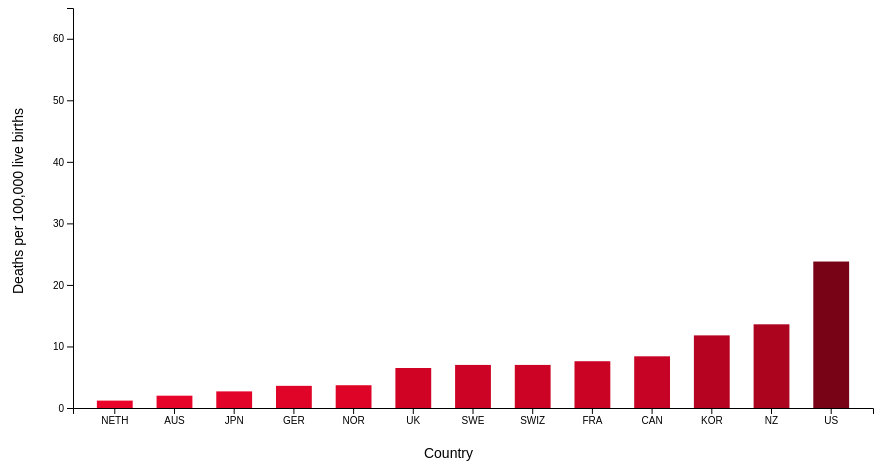
D3 v4 page, settled after 480 driven frames (8 s of simulated time); the page loaded 1 data file(s).



    // svg
    var svg = d3.select("svg"),
        margin = 200,
        width = svg.attr("width") - margin,
        height = svg.attr("height") - margin

    var svg = svg.append("g")
        .attr("transform", "translate(" + 100 + "," + 0 + ")");

    // data
  d3.json('./commonwealthfund.json', function(error,data) {
    //d3.csv("commonwealthfund.csv", function(error, data) {
    if (error) {
        throw error;
    }
    // mapping
        mortality = data.map(d => ({
            Country : d.Country, // keep the same
            mmr : +d.mmr, //make numeric
        }));
    
        console.log(mortality)

    // variables
        var xScale = d3.scaleBand()
                .range([0, width])
                .padding(0.4)
                .domain(mortality.map(function(d) {return d.Country; }));
        
        var yScale = d3.scaleLinear()
            .range([height, 0])
            .domain([0,65]);
    // axes
        svg.append("g")
         .attr("transform", "translate(0," + height + ")")
         .call(d3.axisBottom(xScale)) // how to wrap labels on axis??
         .append("text")
         .attr("y", height - 350)
         .attr("x", width / 2)
         .attr("text-anchor", "end")
         .attr("fill", "black")
         .attr("font-family", "Arial")
         .style("font-size", "14px") 
         .text("Country");

        svg.append("g")
         .call(d3.axisLeft(yScale) 
         .ticks(5))
         .append("text")
         .attr("transform", "rotate(-90)")
         .attr("y", -50)
         .attr("x", -height / 4 )
         .attr("text-anchor", "end")
         .attr("fill", "black")
         .style("font-size", "14px") 
         .attr("font-family", "Arial")
         .text("Deaths per 100,000 live births"); // can I add a subtitle?

        // interactive element
        const tooltip = d3.select("body")
        .append("div") // THIS WAS THE KEY TO SOLVING THE ISSUE OF NOT DISPLAYING HTML INFORMATION IN TOOLTIP
        .attr("class", "tooltip")
        .style("opacity", 0)
        .style("stroke", "white");

        //var colorScale = d3.scaleOrdinal(d3.schemeCategory20c); // for color scale in different values
        var colorScale = d3.scaleLinear()
            .domain([0, d3.max(mortality, function(d) { return d.mmr; })])
            .range(["#F1042B", "#780216"]); // Light red to dark red gradient
        
        // bars for graph
        svg.append("g")
         .selectAll("bar")
         .data(mortality)
         .enter().append("rect")
         .attr("class", "bar")
         .attr("x", function(d) { return xScale(d.Country); })
         .attr("width", xScale.bandwidth())
         .attr("fill", "#dbdce1") //change the fill later ?!
         .attr('fill', d => colorScale(d.mmr))
         .attr("height", function(d) { return height - yScale(0); }) // always equal to 0
         .attr("y", function(d) { return yScale(0); }) // start with no bars
         .on("mouseover", function (event, d) {
            d3.select(this) // rectangles/bars effects on mouseover
            .transition()
            .attr('fill', "#dbdce1")
            .attr('stroke', "black")
            .attr("stroke-width", 1)
            .style("opacity", 1)

            tooltip // tooltip effects on mouseover
            .transition()
            .duration(200)
            .style("opacity", 0.8); // tooltip visible
         }) 

         .on("mousemove", function(d) {
            tooltip // tooltip effects on mousemove
            .html("Country: " + d.Country + "<br> Maternal Mortality Rate: " + d.mmr)
            .style("left", (d3.mouse(this)[0] + 120) + "px")
            .style("top", (d3.mouse(this)[1] + 130 ) + "px")
            .style("font-family", "Arial");

          })

          .on("mouseleave", function (d,i) {
            d3.select(this)
            .transition()
            .style("opacity", 1)
            .attr("stroke", "black")
            .attr('stroke-width', 0)
            .attr("fill", function(d) { return colorScale(d.mmr);}); // not returning to original color?!


            tooltip.style("opacity", 0); // tooltip no longer visible
          }); 

        // Animation
        svg.selectAll("rect")
        .data(mortality)
        .transition()
        .duration(600)
        .attr("y", function(d) { return yScale(d.mmr); })
        .attr("height", function(d) { return height - yScale(d.mmr); })
        .delay(function(d,i){console.log(i) ; return(i*100)})
        .style("fill", function(d) { return colorScale(d.mmr);});

        // title
    //     svg.append("text")
    //    .attr("transform", "translate(100,0)")
    //    .attr("x", -100)
    //    .attr("y", -50)
    //    .attr("font-size", "30px")
    //    .text("Maternal Mortality Rate in High-Income Countries")
    //    .style("font-family", "Arial");
       
// FIGURE OUT DIV SITUATION

    });


### data: commonwealthfund.json
[
 {
  "Country": "NETH",
  "mmr": 1.2
 },
 {
  "Country": "AUS",
  "mmr": 2
 },
 {
  "Country": "JPN",
  "mmr": 2.7
 },
 {
  "Country": "GER",
  "mmr": 3.6
 },
 {
  "Country": "NOR",
  "mmr": 3.7
 },
 {
  "Country": "UK",
  "mmr": 6.5
 },
 {
  "Country": "SWE",
  "mmr": 7
 },
 {
  "Country": "SWIZ",
  "mmr": 7
 },
 "... 5 more items"
]